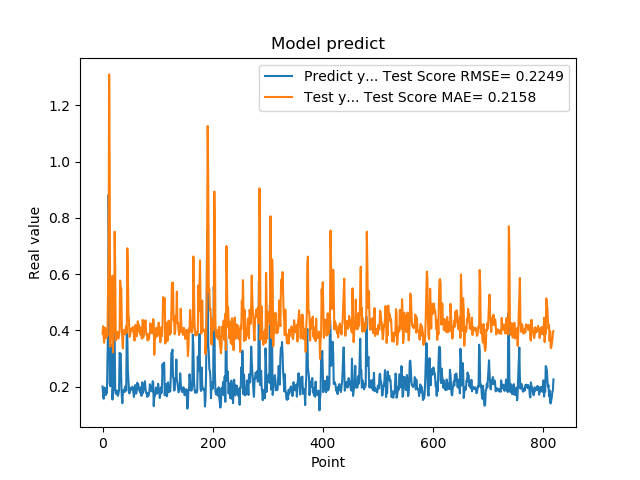

The table this chart was drawn from, first rows:
2.010090053081512174e-01, 3.892044237744105573e-01
1.742661595344543457e-01, 4.149929310504345548e-01
1.572303026914596558e-01, 3.750265899541901371e-01
1.941800117492676059e-01, 3.563346310129144601e-01
1.970258951187133512e-01, 4.098636101107688279e-01
1.859861761331558505e-01, 4.073643533625586066e-01
1.705197989940643033e-01, 3.917595136331493144e-01
1.844120919704437256e-01, 3.724982334157563302e-01
1.779371052980423251e-01, 3.941922328446388901e-01
3.004232645034790039e-01, 3.829242308690218866e-01
3.969086110591887873e-01, 5.517164360332960094e-01
8.820003867149353027e-01, 6.625963975490255509e-01
6.841114759445190430e-01, 1.309940551497021932e+00
2.116497457027435580e-01, 9.550937764568465660e-01
2.014262527227401733e-01, 3.425891248506711118e-01
2.061583995819092074e-01, 4.103644750039670552e-01
3.160260915756225586e-01, 4.186117301264578039e-01
3.489396274089813232e-01, 5.681908381736159308e-01
1.544443815946578979e-01, 5.942311289042947475e-01
1.959947794675827026e-01, 3.222897380629033970e-01
1.894801408052444180e-01, 4.128300168325888531e-01
4.474425017833709162e-01, 3.967208673637896976e-01
3.771362304687500555e-01, 7.509735923538873870e-01
1.889318972826004028e-01, 6.100849017864994339e-01
1.752775162458419522e-01, 3.646197034933428283e-01
1.822472065687180121e-01, 3.785012581184838409e-01
1.866402029991149902e-01, 3.904052848562577505e-01
1.715678423643112183e-01, 3.952126025367374562e-01
1.676391065120696744e-01, 3.738197078747910740e-01
1.773854047060013095e-01, 3.710502699412046579e-01
1.872433423995972235e-01, 3.850719556275523647e-01
3.204146027565002441e-01, 3.968796873670636383e-01
3.134283721446990967e-01, 5.774719637209133616e-01
3.171058297157288153e-01, 5.448601647321118513e-01
2.202603369951247891e-01, 5.511033711596327045e-01
1.659800857305526733e-01, 4.178949046099899589e-01
1.415748745203018188e-01, 3.603518827501870914e-01
1.852595061063766479e-01, 3.363379771454425016e-01
1.814238876104354858e-01, 4.003618412030484075e-01
1.905867606401443481e-01, 3.875506300966573558e-01
1.810430586338043213e-01, 4.007575477615553106e-01
1.954265981912612915e-01, 3.861073092393276229e-01
2.029463946819305142e-01, 4.074487227170188186e-01
1.862521618604660034e-01, 4.152531873466532852e-01
4.038094580173492432e-01, 3.910989441582093940e-01
3.743042349815369207e-01, 6.918029027063716807e-01
2.572054266929626465e-01, 6.137598736551692635e-01
2.253161966800689420e-01, 4.585696229033853766e-01
1.787700653076171875e-01, 4.351830166663995247e-01
1.761920750141143799e-01, 3.769850804715555448e-01
1.861467957496643066e-01, 3.815119370378519115e-01
1.954011768102645874e-01, 3.955851553585288949e-01
1.907722949981689176e-01, 4.065306048664918404e-01
1.898660957813262939e-01, 3.985924364723418822e-01
2.001174986362457275e-01, 3.981530723560189888e-01
1.922753006219863892e-01, 4.123430777607801079e-01
1.810636967420578003e-01, 3.998336366378086315e-01
1.635809391736984530e-01, 3.858433203156155233e-01
1.916799396276473999e-01, 3.638515613069446264e-01
2.058236002922058105e-01, 4.053421332026906909e-01
1.857409924268722812e-01, 4.198402451280845993e-01
... 759 more rows
